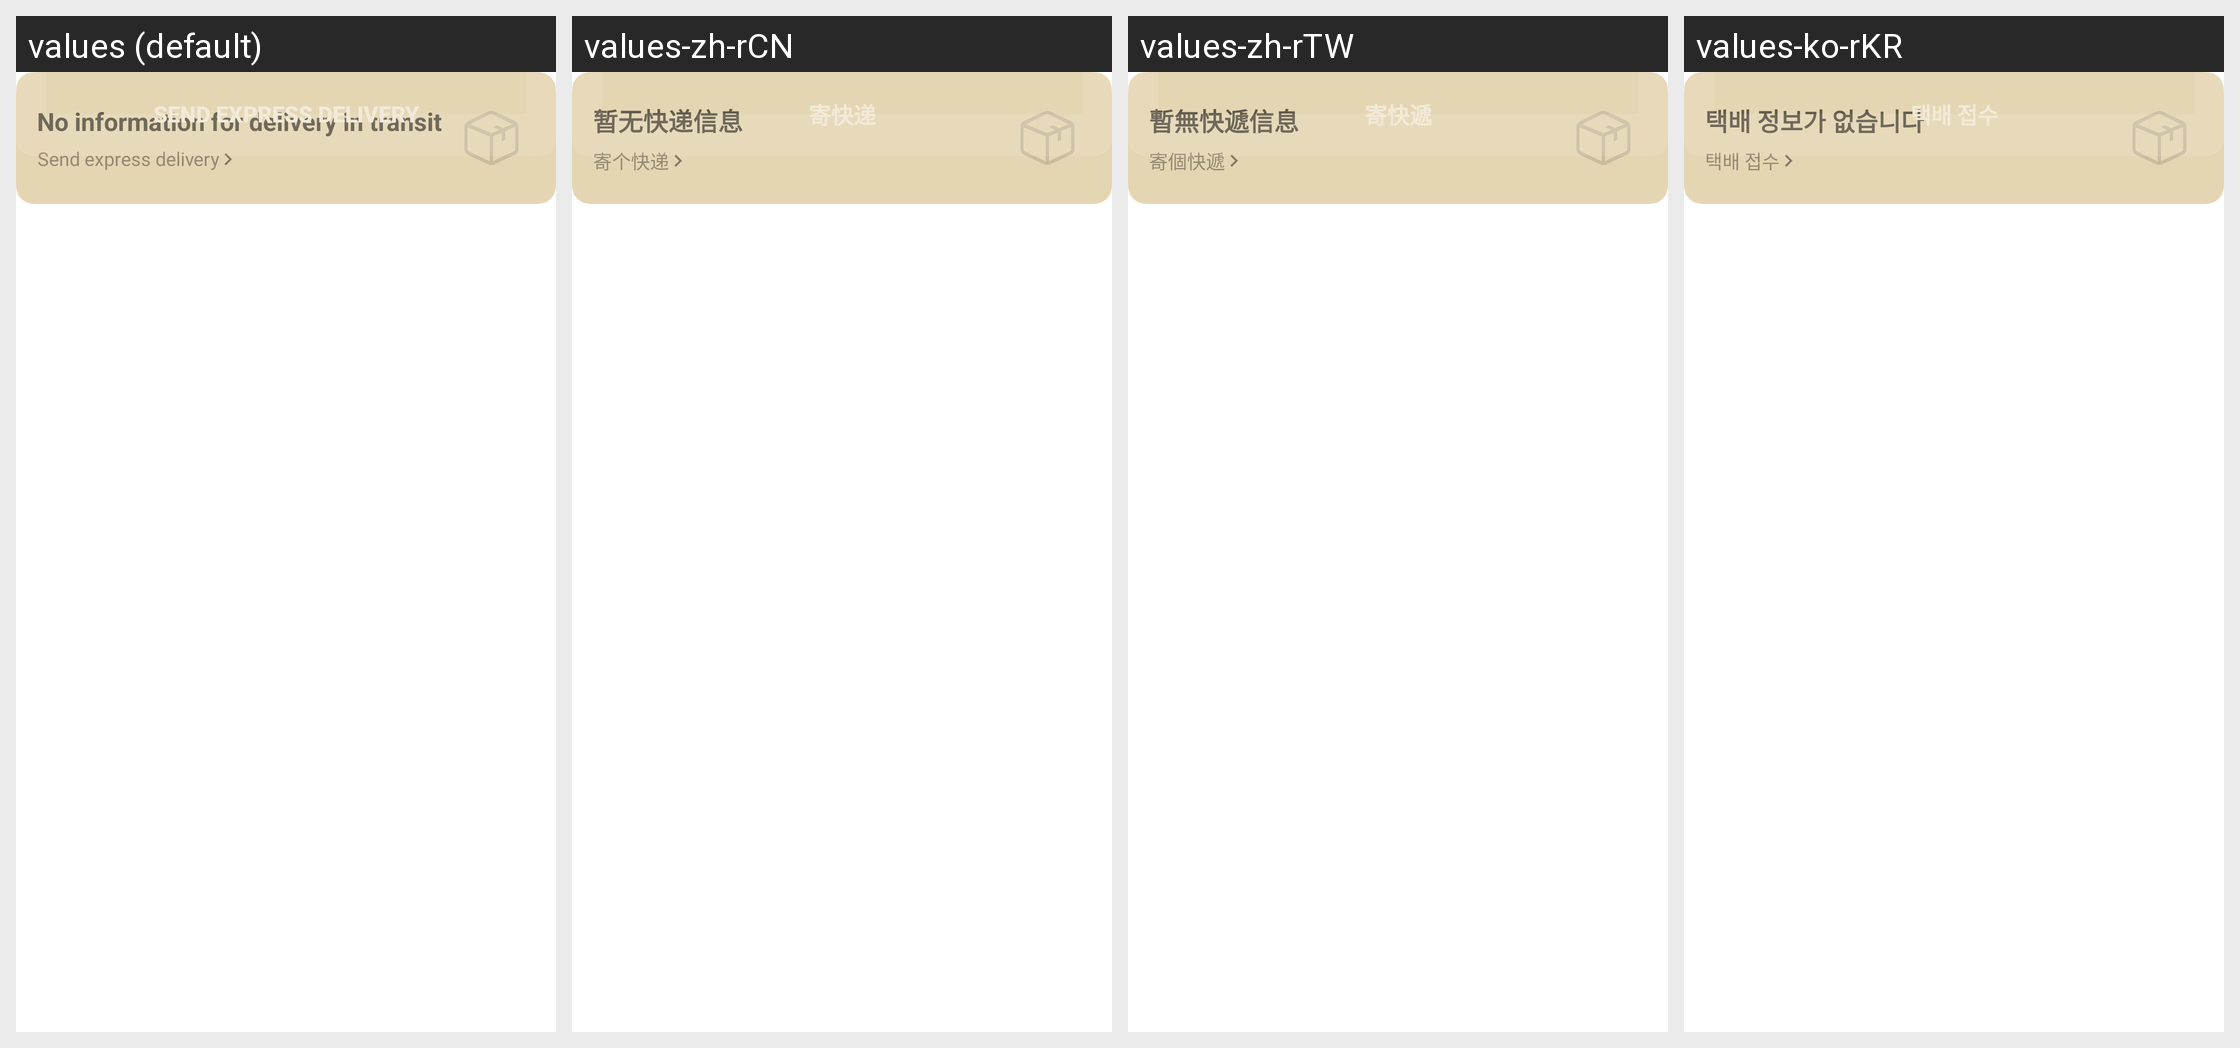

For this localized Android screen grid, give each drawn string resource with its value in every locale shown.
Android screen res/layout/express_card_delivery_item.xml rendered under 4 locales, left to right: values (default), values-zh-rCN, values-zh-rTW, values-ko-rKR. Device: Nexus 5 (rendered at 1080×1920; each locale shown at half size, 540×960, under a caption strip naming it); theme Theme.MaterialComponents.DayNight.NoActionBar.
Other locales in the repository, not shown: values-ja, values-ja-rJP, values-ko, values-ru, values-ru-rRU.
Strings drawn on this screen, with the default value and each locale's value (text and hints the layout hard-codes, and strings that could not be matched under every locale, appear in the picture but are not listed):

express_delivery_item_title
  values: No information for delivery in transit
  values-zh-rCN: 暂无快递信息
  values-zh-rTW: 暫無快遞信息
  values-ko-rKR: 택배 정보가 없습니다

express_delivery
  values: Send express delivery
  values-zh-rCN: 寄个快递
  values-zh-rTW: 寄個快遞
  values-ko-rKR: 택배 접수

express_delivery_button_text
  values: Send express delivery
  values-zh-rCN: 寄快递
  values-zh-rTW: 寄快遞
  values-ko-rKR: 택배 접수
